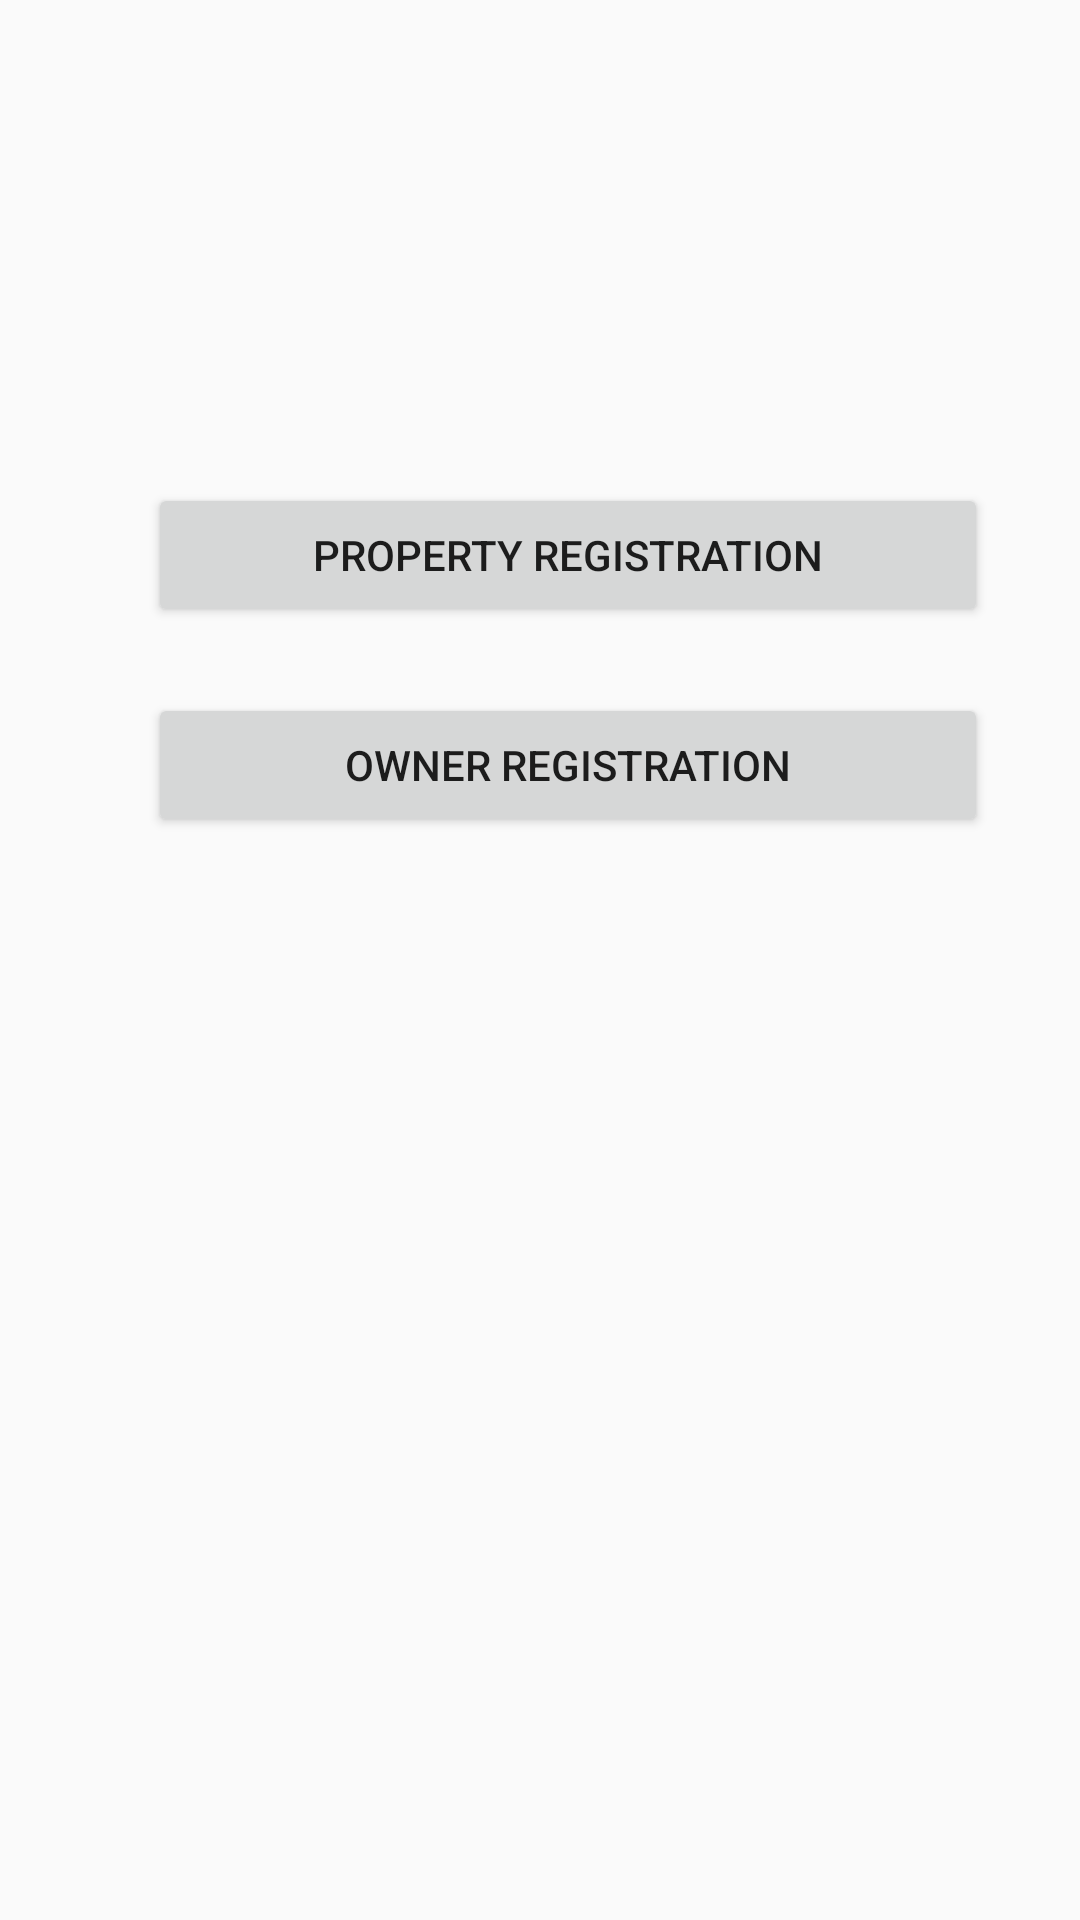

The Android layout XML behind this screen, and the referenced resources:
<!-- AndroidManifest.xml: application theme AppTheme -->
<!-- res/layout/content_menu.xml -->
<?xml version="1.0" encoding="utf-8"?>
<android.support.constraint.ConstraintLayout xmlns:android="http://schemas.android.com/apk/res/android"
    xmlns:app="http://schemas.android.com/apk/res-auto"
    xmlns:tools="http://schemas.android.com/tools"
    android:layout_width="match_parent"
    android:layout_height="match_parent"
    app:layout_behavior="@string/appbar_scrolling_view_behavior"
    tools:context="com.greenfield.propertyapp.MenuActivity"
    tools:showIn="@layout/activity_menu">

    <Button
        android:id="@+id/btnPropertyRegistration"
        android:layout_width="280dp"
        android:layout_height="wrap_content"
        android:text="@string/propertyRegistration"
        app:layout_constraintTop_toTopOf="parent"
        android:layout_marginTop="161dp"
        android:layout_marginLeft="8dp"
        app:layout_constraintLeft_toLeftOf="parent"
        android:layout_marginRight="8dp"
        app:layout_constraintRight_toRightOf="parent"
        app:layout_constraintHorizontal_bias="0.647" />

    <Button
        android:id="@+id/btnOwnPaymentPayment"
        android:layout_width="280dp"
        android:layout_height="wrap_content"
        android:text="@string/ownerRegistration"
        android:layout_marginLeft="8dp"
        app:layout_constraintLeft_toLeftOf="parent"
        android:layout_marginRight="8dp"
        app:layout_constraintRight_toRightOf="parent"
        android:layout_marginTop="22dp"
        app:layout_constraintTop_toBottomOf="@+id/btnPropertyRegistration"
        app:layout_constraintHorizontal_bias="0.647" />

</android.support.constraint.ConstraintLayout>
<!-- res/layout/activity_menu.xml (included above) -->
<?xml version="1.0" encoding="utf-8"?>
<android.support.design.widget.CoordinatorLayout xmlns:android="http://schemas.android.com/apk/res/android"
    xmlns:app="http://schemas.android.com/apk/res-auto"
    xmlns:tools="http://schemas.android.com/tools"
    android:layout_width="match_parent"
    android:layout_height="match_parent"
    tools:context="com.greenfield.propertyapp.MenuActivity">

    <android.support.design.widget.AppBarLayout
        android:layout_width="match_parent"
        android:layout_height="wrap_content"
        android:theme="@style/AppTheme.AppBarOverlay">

        <android.support.v7.widget.Toolbar
            android:id="@+id/toolbar"
            android:layout_width="match_parent"
            android:layout_height="?attr/actionBarSize"
            android:background="?attr/colorPrimary"
            app:popupTheme="@style/AppTheme.PopupOverlay" />

    </android.support.design.widget.AppBarLayout>

    <include layout="@layout/content_menu" />

    <android.support.design.widget.FloatingActionButton
        android:id="@+id/fab"
        android:layout_width="wrap_content"
        android:layout_height="wrap_content"
        android:layout_gravity="bottom|end"
        android:layout_margin="@dimen/fab_margin"
        android:visibility="gone"
        app:srcCompat="@android:drawable/ic_dialog_email" />

</android.support.design.widget.CoordinatorLayout>
<!-- resources referenced by this layout -->
<resources>
  <dimen name="fab_margin">16dp</dimen>
  <string name="ownerRegistration">Owner Registration</string>
  <string name="propertyRegistration">Property Registration</string>
  <style name="AppTheme.AppBarOverlay" parent="ThemeOverlay.AppCompat.Dark.ActionBar" />
  <style name="AppTheme.PopupOverlay" parent="ThemeOverlay.AppCompat.Light" />
  <style name="AppTheme" parent="Theme.AppCompat.Light.DarkActionBar">
          
          <item name="colorPrimary">@color/colorPrimary</item>
          <item name="colorPrimaryDark">@color/colorPrimaryDark</item>
          <item name="colorAccent">@color/colorAccent</item>
      </style>
  <color name="colorPrimary">#4CAF50</color>
  <color name="colorPrimaryDark">#388E3C</color>
  <color name="colorAccent">#8BC34A</color>
</resources>
